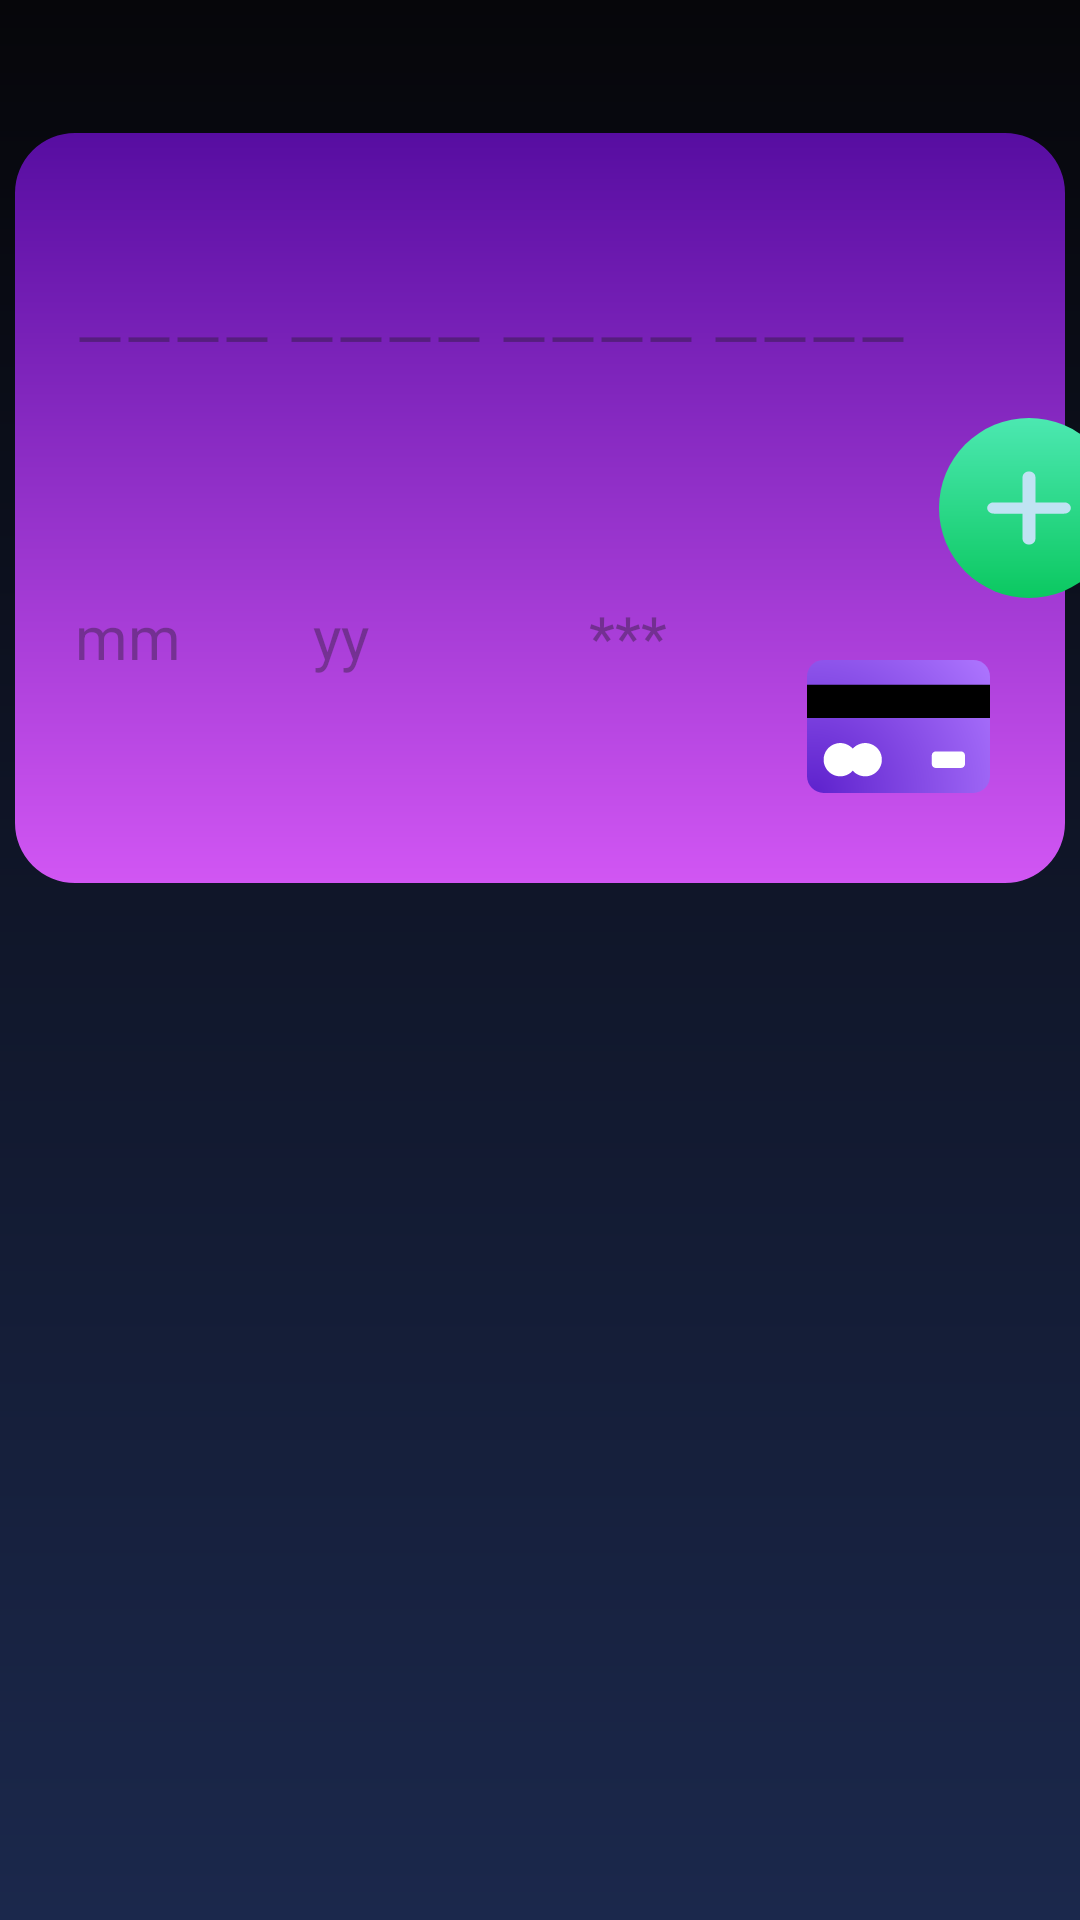

Write the Android layout XML for this screen, with the resource values it uses.
<!-- AndroidManifest.xml: application theme Theme.FinalProject -->
<!-- res/layout/bottom_sheet_add_new_card_layout.xml -->
<?xml version="1.0" encoding="utf-8"?>
<androidx.constraintlayout.widget.ConstraintLayout xmlns:android="http://schemas.android.com/apk/res/android"
    xmlns:app="http://schemas.android.com/apk/res-auto"
    android:layout_width="match_parent"
    android:layout_height="match_parent"
    android:background="@drawable/style_background_wave">

    <androidx.recyclerview.widget.RecyclerView
        android:id="@+id/rv_card_type"
        android:layout_width="match_parent"
        android:layout_height="wrap_content"
        android:layout_marginStart="25dp"
        android:layout_marginTop="24dp"
        android:layout_marginEnd="5dp"
        app:layoutManager="androidx.recyclerview.widget.LinearLayoutManager"
        app:layout_constraintEnd_toEndOf="parent"
        app:layout_constraintHorizontal_bias="0.0"
        app:layout_constraintStart_toStartOf="parent"
        app:layout_constraintTop_toTopOf="parent" />

    <com.google.android.material.imageview.ShapeableImageView
        android:id="@+id/card_container"
        android:layout_width="350dp"
        android:layout_height="250dp"
        android:layout_marginBottom="20dp"
        android:background="@drawable/style_card_type_unknown"
        app:layout_constraintBottom_toBottomOf="parent"
        app:layout_constraintEnd_toEndOf="parent"
        app:layout_constraintHorizontal_bias="0.491"
        app:layout_constraintStart_toStartOf="parent"
        app:layout_constraintTop_toBottomOf="@+id/rv_card_type"
        app:layout_constraintVertical_bias="0.059"
        app:shapeAppearanceOverlay="@style/RoundedShapeAppearanceOverlay" />

    <androidx.appcompat.widget.AppCompatImageView
        android:id="@+id/btn_add_credit_card"
        android:layout_width="60dp"
        android:layout_height="60dp"
        android:layout_marginStart="308dp"
        android:background="@drawable/style_circle_corners"
        android:scaleType="centerInside"
        android:src="@drawable/ic_plus"
        app:layout_constraintBottom_toBottomOf="@+id/card_container"
        app:layout_constraintStart_toStartOf="@+id/card_container"
        app:layout_constraintTop_toTopOf="@+id/card_container" />

    <androidx.appcompat.widget.AppCompatEditText
        android:id="@+id/et_card_number"
        android:layout_width="wrap_content"
        android:layout_height="wrap_content"
        android:layout_marginTop="44dp"
        android:background="@drawable/style_et_without_bottom_line"
        android:hint="@string/sample_number"
        android:maxLength="19"
        android:textSize="21sp"
        app:layout_constraintEnd_toEndOf="@+id/card_container"
        app:layout_constraintHorizontal_bias="0.192"
        app:layout_constraintStart_toStartOf="@+id/card_container"
        app:layout_constraintTop_toTopOf="@+id/card_container" />

    <androidx.appcompat.widget.AppCompatEditText
        android:id="@+id/et_expiry_month"
        android:layout_width="wrap_content"
        android:layout_height="wrap_content"
        android:layout_marginTop="52dp"
        android:background="@drawable/style_et_without_bottom_line"
        android:hint="@string/mm"
        android:inputType="number"
        android:maxLength="2"
        android:textSize="20sp"
        app:layout_constraintStart_toStartOf="@+id/et_card_number"
        app:layout_constraintTop_toBottomOf="@+id/et_card_number" />

    <androidx.appcompat.widget.AppCompatEditText
        android:id="@+id/et_expiry_year"
        android:layout_width="wrap_content"
        android:layout_height="wrap_content"
        android:layout_marginStart="24dp"
        android:background="@drawable/style_et_without_bottom_line"
        android:hint="@string/yy"
        android:inputType="number"
        android:maxLength="2"
        android:textSize="20sp"
        app:layout_constraintStart_toEndOf="@+id/et_expiry_month"
        app:layout_constraintTop_toTopOf="@+id/et_expiry_month" />

    <androidx.appcompat.widget.AppCompatEditText
        android:id="@+id/et_ccv"
        android:layout_width="wrap_content"
        android:layout_height="wrap_content"
        android:layout_marginEnd="80dp"
        android:background="@drawable/style_et_without_bottom_line"
        android:hint="@string/sample_cvv"
        android:inputType="number"
        android:maxLength="3"
        android:textSize="20sp"
        app:layout_constraintEnd_toEndOf="@+id/et_card_number"
        app:layout_constraintTop_toTopOf="@+id/et_expiry_year" />

    <androidx.appcompat.widget.AppCompatImageView
        android:id="@+id/iv_card_type"
        android:layout_width="61dp"
        android:layout_height="61dp"
        android:layout_marginTop="124dp"
        android:src="@drawable/ic_blank_card_icon"
        app:layout_constraintEnd_toEndOf="@+id/card_container"
        app:layout_constraintHorizontal_bias="0.913"
        app:layout_constraintStart_toStartOf="@+id/card_container"
        app:layout_constraintTop_toTopOf="@+id/et_card_number" />

    <ProgressBar
        android:id="@+id/progress_bar"
        android:layout_width="wrap_content"
        android:layout_height="wrap_content"
        android:visibility="gone"
        app:layout_constraintBottom_toBottomOf="@+id/card_container"
        app:layout_constraintEnd_toEndOf="@+id/card_container"
        app:layout_constraintStart_toStartOf="parent"
        app:layout_constraintTop_toTopOf="@+id/card_container" />

</androidx.constraintlayout.widget.ConstraintLayout>
<!-- resources referenced by this layout -->
<resources>
  <!-- drawable ic_blank_card_icon: vector/xml drawable (drawable, 4445 chars, omitted) -->
  <!-- drawable ic_plus (drawable) -->
  <vector android:height="30dp" android:viewportHeight="512"
      android:viewportWidth="448" android:width="30dp" xmlns:android="http://schemas.android.com/apk/res/android">
      <path android:fillColor="@color/light_white" android:pathData="M256,80c0,-17.7 -14.3,-32 -32,-32s-32,14.3 -32,32V224H48c-17.7,0 -32,14.3 -32,32s14.3,32 32,32H192V432c0,17.7 14.3,32 32,32s32,-14.3 32,-32V288H400c17.7,0 32,-14.3 32,-32s-14.3,-32 -32,-32H256V80z"/>
  </vector>
  <!-- drawable style_background_wave (drawable) -->
  <?xml version="1.0" encoding="utf-8"?>
  <shape xmlns:android="http://schemas.android.com/apk/res/android"
      android:shape="rectangle">
      <gradient
          android:startColor="#1B284C"
          android:endColor="#06060A"
          android:angle="90"/>
  </shape>
  <!-- drawable style_card_type_unknown (drawable) -->
  <?xml version="1.0" encoding="utf-8"?>
  <shape xmlns:android="http://schemas.android.com/apk/res/android"
      android:shape="rectangle">
  
      <gradient
          android:startColor="#570DA1"
          android:endColor="#D156F3"
          android:angle="60" />
  </shape>
  <!-- drawable style_circle_corners (drawable) -->
  <?xml version="1.0" encoding="utf-8"?>
  <shape xmlns:android="http://schemas.android.com/apk/res/android">
      <corners android:radius="600dp"/>
      <gradient
          android:startColor="#4CE8B1"
          android:endColor="#0BC860"
          android:angle="60" />
  </shape>
  <!-- drawable style_et_without_bottom_line (drawable) -->
  <?xml version="1.0" encoding="utf-8"?>
  <shape xmlns:android="http://schemas.android.com/apk/res/android"
      android:shape="rectangle">
      <solid android:color="@android:color/transparent"/>
      <padding
          android:left="10dp"
          android:top="10dp"
          android:right="10dp"
          android:bottom="10dp" />
  </shape>
  <string name="mm">mm</string>
  <string name="sample_cvv">***</string>
  <string name="sample_number">———— ———— ———— ————</string>
  <string name="yy">yy</string>
  <style name="RoundedShapeAppearanceOverlay">
          <item name="cornerSize">20dp</item>
      </style>
  <style name="Theme.FinalProject" parent="Base.Theme.FinalProject" />
  <color name="light_white">#C0E3F3</color>
  <style name="Base.Theme.FinalProject" parent="Theme.Material3.DayNight.NoActionBar">
          
          
      </style>
</resources>
